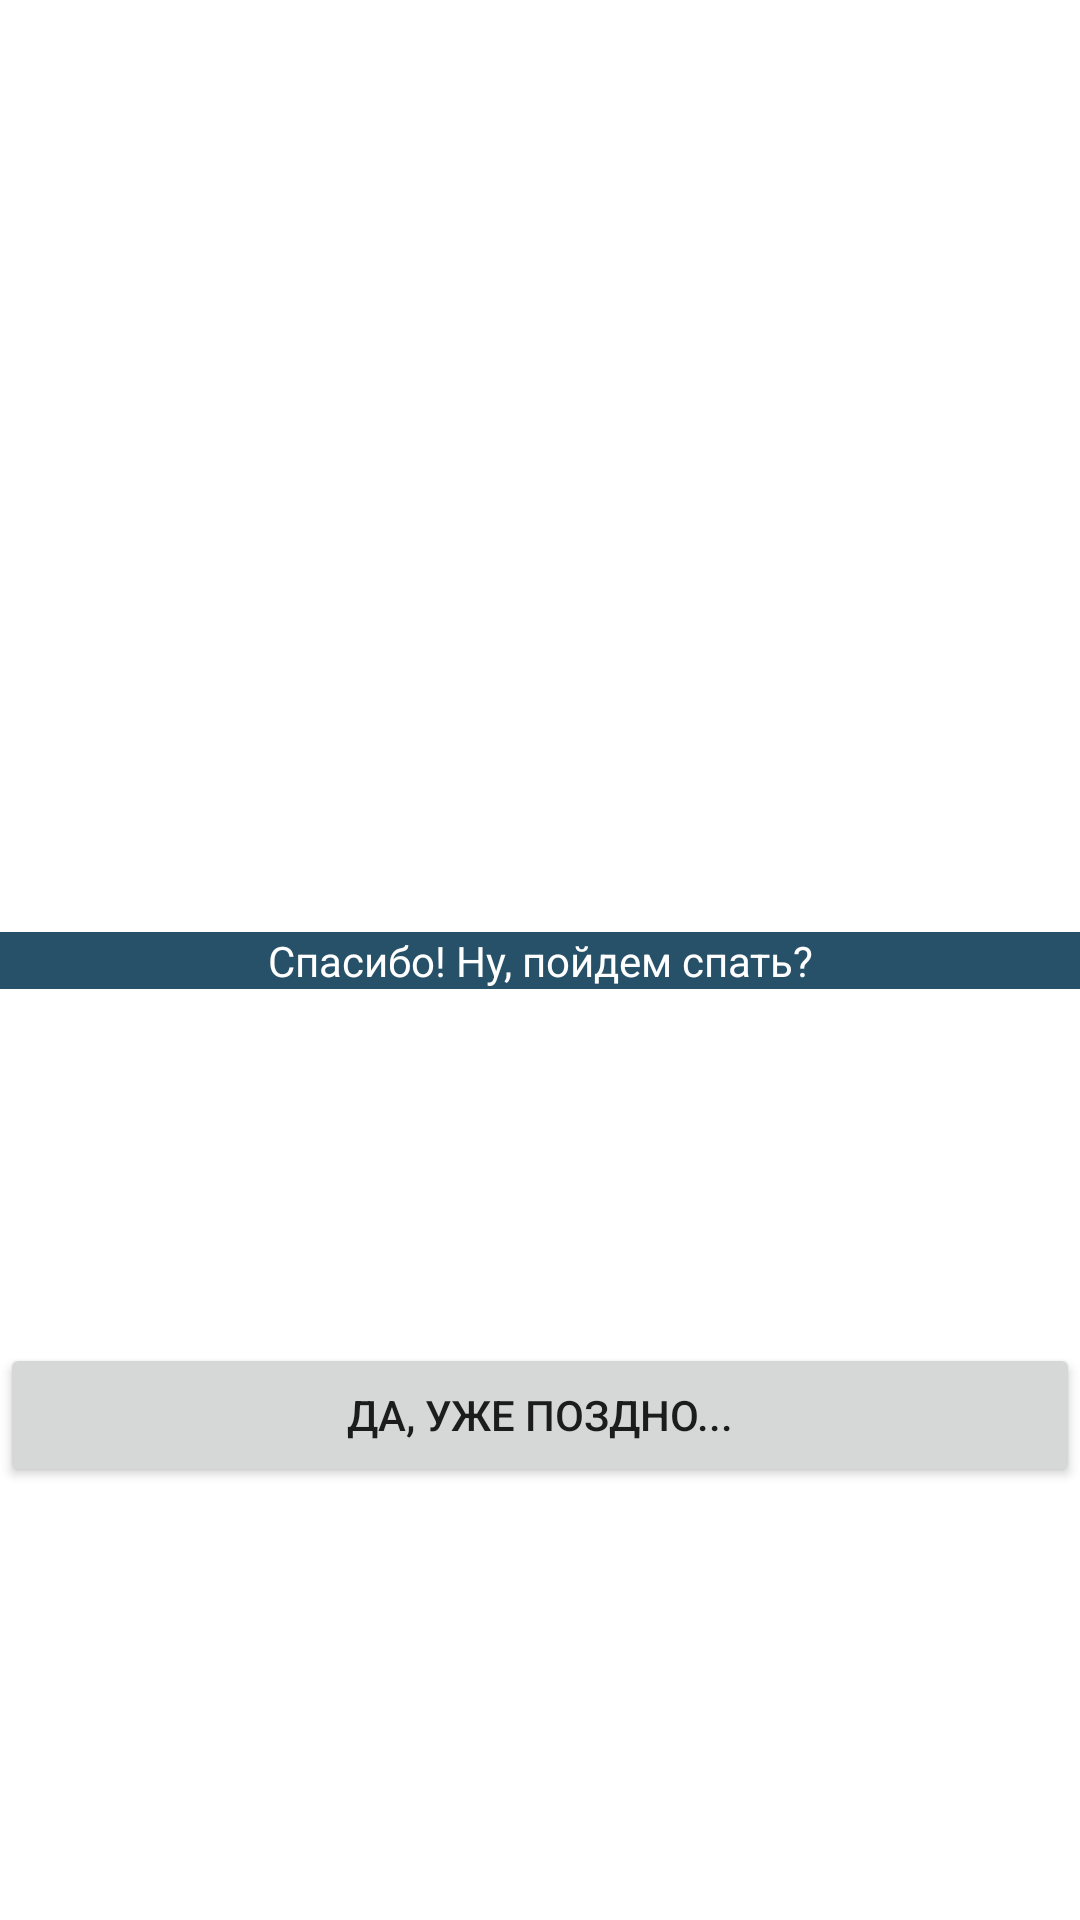

Layout XML and referenced resources for this Android screen:
<!-- AndroidManifest.xml: application theme Theme.Novella3 -->
<!-- res/layout/activity_12.xml -->
<?xml version="1.0" encoding="utf-8"?>
<androidx.constraintlayout.widget.ConstraintLayout xmlns:android="http://schemas.android.com/apk/res/android"
    xmlns:app="http://schemas.android.com/apk/res-auto"
    xmlns:tools="http://schemas.android.com/tools"
    android:id="@+id/mainScreenLayout"
    android:layout_width="match_parent"
    android:layout_height="match_parent"
  >

    <ImageView
        android:id="@+id/sceneBackgroundImage"
        android:layout_width="0dp"
        android:layout_height="0dp"
        android:background="@drawable/twelve"
        android:scaleType="fitXY"
        app:layout_constraintBottom_toBottomOf="parent"
        app:layout_constraintEnd_toEndOf="parent"
        app:layout_constraintHorizontal_bias="0.0"
        app:layout_constraintStart_toStartOf="parent"
        app:layout_constraintTop_toTopOf="parent"
        app:layout_constraintVertical_bias="0.0" />

    <TextView
        android:id="@+id/sceneHeader"
        style="@style/txHender"
        android:layout_width="0dp"
        android:layout_height="wrap_content"
        android:text="Спасибо! Ну, пойдем спать?"
        app:layout_constraintBottom_toBottomOf="@+id/sceneBackgroundImage"
        app:layout_constraintEnd_toEndOf="parent"
        app:layout_constraintStart_toStartOf="parent"
        app:layout_constraintTop_toTopOf="parent" />

    <Button
        android:id="@+id/bt1"
        android:layout_width="0dp"
        android:layout_height="wrap_content"
        android:text="Да, уже поздно..."
        android:visibility="visible"
        app:layout_constraintBottom_toTopOf="@+id/bt2"
        app:layout_constraintEnd_toEndOf="parent"
        app:layout_constraintStart_toStartOf="parent"
        app:layout_constraintTop_toTopOf="@+id/topButtonsGuideline"
        app:layout_constraintVertical_chainStyle="packed"
        tools:ignore="TextContrastCheck,SpeakableTextPresentCheck" />

    <Button
        android:id="@+id/bt2"
        android:layout_width="0dp"
        android:layout_height="wrap_content"
        android:visibility="invisible"
        app:layout_constraintBottom_toTopOf="@+id/bt3"
        app:layout_constraintEnd_toEndOf="parent"
        app:layout_constraintStart_toStartOf="parent"
        app:layout_constraintTop_toBottomOf="@+id/bt1"
        tools:ignore="TextContrastCheck,SpeakableTextPresentCheck" />

    <Button
        android:id="@+id/bt3"
        android:layout_width="0dp"
        android:layout_height="wrap_content"
        android:visibility="invisible"
        app:layout_constraintBottom_toTopOf="@+id/bottomButtonsGuideline"
        app:layout_constraintEnd_toEndOf="parent"
        app:layout_constraintHorizontal_bias="0.501"
        app:layout_constraintStart_toStartOf="parent"
        app:layout_constraintTop_toBottomOf="@+id/bt2"
        tools:ignore="TextContrastCheck,SpeakableTextPresentCheck" />

    <androidx.constraintlayout.widget.Guideline
        android:id="@+id/bottomButtonsGuideline"
        android:layout_width="wrap_content"
        android:layout_height="wrap_content"
        android:orientation="horizontal"
        app:layout_constraintGuide_begin="666dp" />

    <androidx.constraintlayout.widget.Guideline
        android:id="@+id/topButtonsGuideline"
        android:layout_width="wrap_content"
        android:layout_height="wrap_content"
        android:orientation="horizontal"
        app:layout_constraintGuide_end="267dp" />

    <TextView
        android:id="@+id/txhi"
        android:layout_width="318dp"
        android:layout_height="158dp"
        android:layout_marginTop="196dp"
        android:gravity="center"
        android:text="Моя визуальная новелла"
        android:textSize="40sp"
        android:visibility="invisible"
        app:layout_constraintEnd_toEndOf="parent"
        app:layout_constraintStart_toStartOf="parent"
        app:layout_constraintTop_toTopOf="parent" />
</androidx.constraintlayout.widget.ConstraintLayout>
<!-- resources referenced by this layout -->
<resources>
  <style name="txHender">
          <item name="android:layout_width">match_parent</item>
          <item name="android:layout_height">34dp</item>
          <item name="android:background">#275168</item>
          <item name="android:gravity">center|center_horizontal</item>
          <item name="android:textColor">#FFFFFF</item>
      </style>
  <style name="Theme.Novella3" parent="Theme.MaterialComponents.DayNight.DarkActionBar">
          
          <item name="colorPrimary">@color/purple_500</item>
          <item name="colorPrimaryVariant">@color/purple_700</item>
          <item name="colorOnPrimary">@color/white</item>
          
          <item name="colorSecondary">@color/teal_200</item>
          <item name="colorSecondaryVariant">@color/teal_700</item>
          <item name="colorOnSecondary">@color/black</item>
          
          <item name="android:statusBarColor" tools:targetApi="l">?attr/colorPrimaryVariant</item>
          
      </style>
  <!-- not gathered from this repository: default colours our renderer supplied (Android Studio template values) -->
  <color name="purple_500">#FF6200EE</color>
  <color name="purple_700">#FF3700B3</color>
  <color name="teal_200">#FF03DAC5</color>
  <color name="teal_700">#FF018786</color>
  <color name="black">#FF000000</color>
  <color name="white">#FFFFFFFF</color>
</resources>
